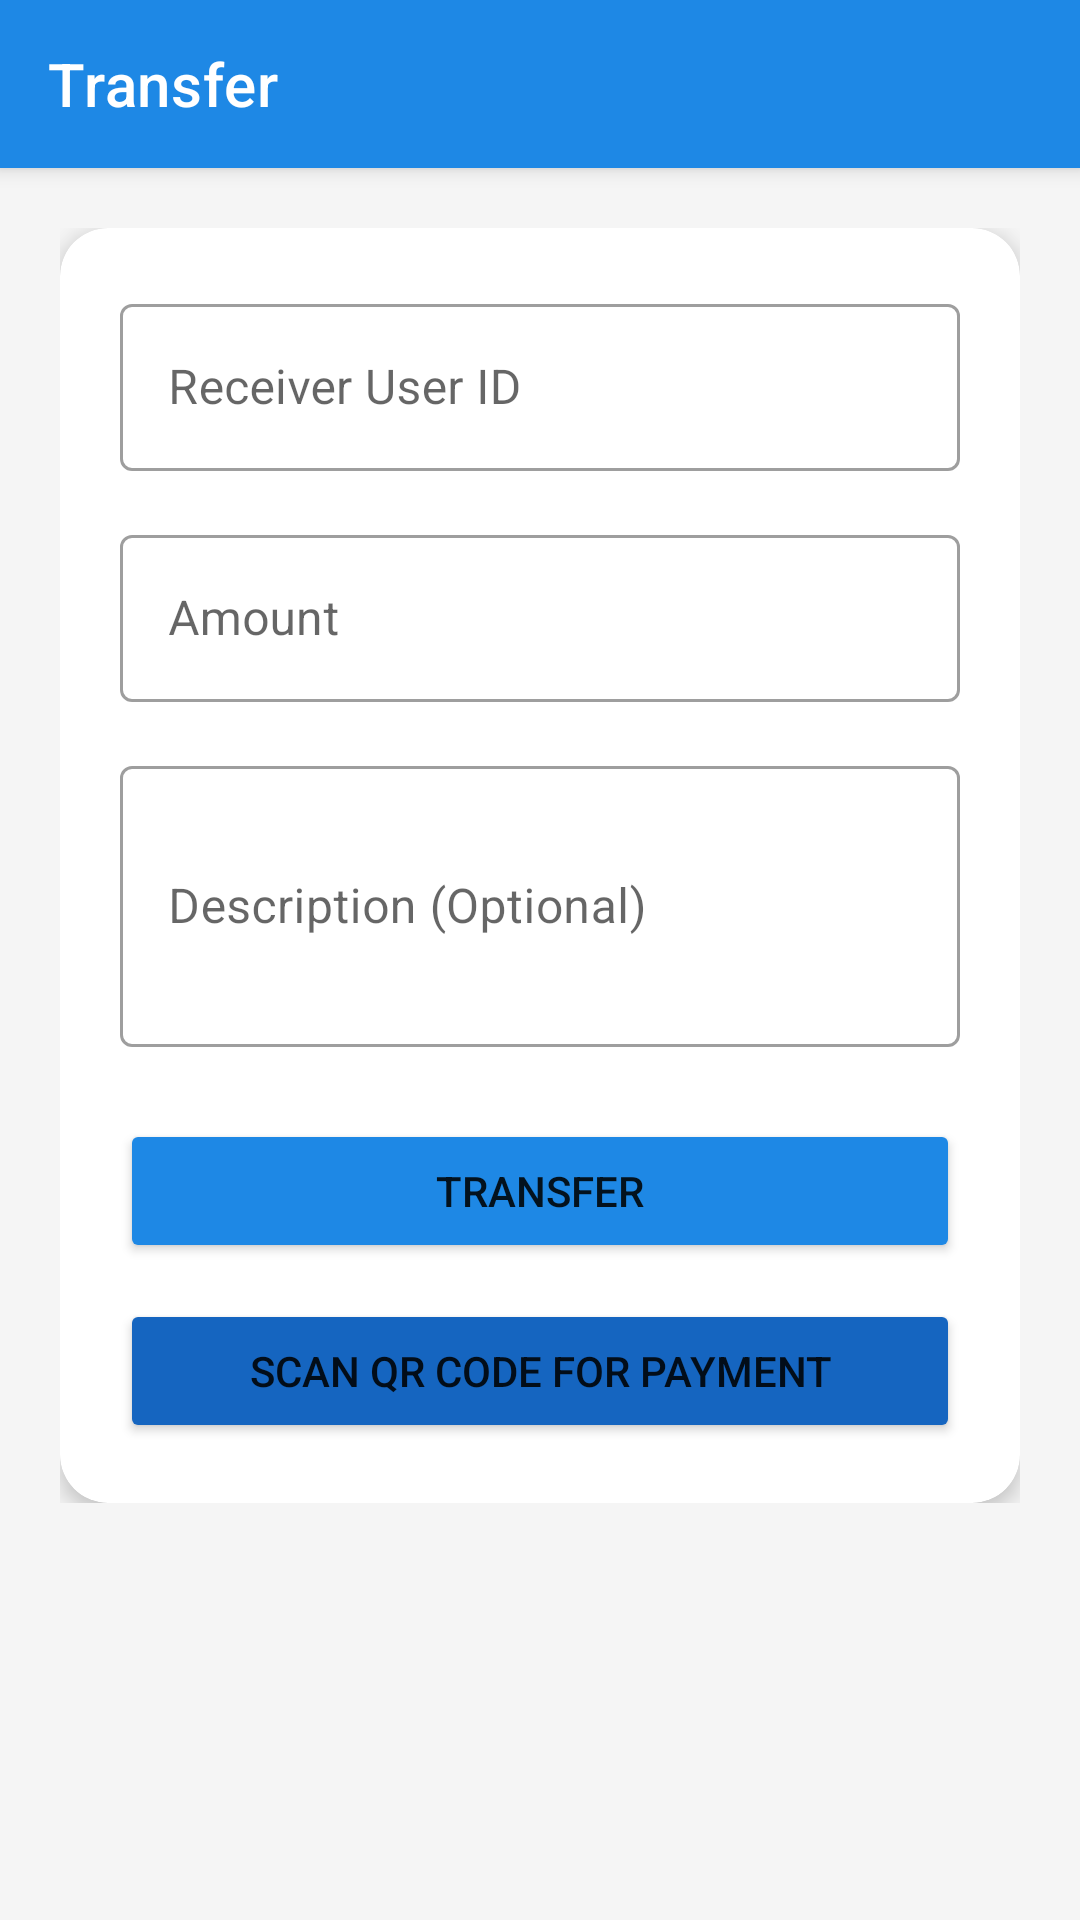

Produce the Android XML layout that renders to this screen, including the resource entries it uses.
<!-- AndroidManifest.xml: activity theme Theme.DosWallet -->
<!-- res/layout/activity_transfer.xml -->
<?xml version="1.0" encoding="utf-8"?>
<androidx.coordinatorlayout.widget.CoordinatorLayout xmlns:android="http://schemas.android.com/apk/res/android"
    xmlns:app="http://schemas.android.com/apk/res-auto"
    xmlns:tools="http://schemas.android.com/tools"
    android:layout_width="match_parent"
    android:layout_height="match_parent"
    tools:context=".main.TransferActivity">

    <com.google.android.material.appbar.AppBarLayout
        android:layout_width="match_parent"
        android:layout_height="wrap_content">

        <androidx.appcompat.widget.Toolbar
            android:id="@+id/toolbar"
            android:layout_width="match_parent"
            android:layout_height="?attr/actionBarSize"
            android:background="@color/primary"
            app:title="Transfer"
            app:titleTextColor="@color/text_light"
            app:popupTheme="@style/ThemeOverlay.AppCompat.Light" />
    </com.google.android.material.appbar.AppBarLayout>

    <ScrollView
        android:layout_width="match_parent"
        android:layout_height="match_parent"
        app:layout_behavior="@string/appbar_scrolling_view_behavior">

        <LinearLayout
            android:layout_width="match_parent"
            android:layout_height="wrap_content"
            android:orientation="vertical"
            android:padding="20dp">

            <com.google.android.material.card.MaterialCardView
                android:layout_width="match_parent"
                android:layout_height="wrap_content"
                app:cardCornerRadius="16dp"
                app:cardElevation="4dp">

                <LinearLayout
                    android:layout_width="match_parent"
                    android:layout_height="wrap_content"
                    android:orientation="vertical"
                    android:padding="20dp">

                    <com.google.android.material.textfield.TextInputLayout
                        android:layout_width="match_parent"
                        android:layout_height="wrap_content"
                        android:layout_marginBottom="16dp"
                        style="@style/Widget.MaterialComponents.TextInputLayout.OutlinedBox">

                        <com.google.android.material.textfield.TextInputEditText
                            android:id="@+id/etReceiverId"
                            android:layout_width="match_parent"
                            android:layout_height="wrap_content"
                            android:hint="Receiver User ID"
                            android:inputType="number" />
                    </com.google.android.material.textfield.TextInputLayout>

                    <com.google.android.material.textfield.TextInputLayout
                        android:layout_width="match_parent"
                        android:layout_height="wrap_content"
                        android:layout_marginBottom="16dp"
                        style="@style/Widget.MaterialComponents.TextInputLayout.OutlinedBox">

                        <com.google.android.material.textfield.TextInputEditText
                            android:id="@+id/etAmount"
                            android:layout_width="match_parent"
                            android:layout_height="wrap_content"
                            android:hint="Amount"
                            android:inputType="numberDecimal" />
                    </com.google.android.material.textfield.TextInputLayout>

                    <com.google.android.material.textfield.TextInputLayout
                        android:layout_width="match_parent"
                        android:layout_height="wrap_content"
                        android:layout_marginBottom="24dp"
                        style="@style/Widget.MaterialComponents.TextInputLayout.OutlinedBox">

                        <com.google.android.material.textfield.TextInputEditText
                            android:id="@+id/etDescription"
                            android:layout_width="match_parent"
                            android:layout_height="wrap_content"
                            android:hint="Description (Optional)"
                            android:inputType="textMultiLine"
                            android:minLines="3" />
                    </com.google.android.material.textfield.TextInputLayout>

                    <Button
                        android:id="@+id/btnTransfer"
                        android:layout_width="match_parent"
                        android:layout_height="wrap_content"
                        android:text="Transfer"
                        android:backgroundTint="@color/primary"
                        android:layout_marginBottom="12dp" />

                    <Button
                        android:id="@+id/btnQRIS"
                        android:layout_width="match_parent"
                        android:layout_height="wrap_content"
                        android:text="Scan QR Code for Payment"
                        android:backgroundTint="@color/secondary" />
                </LinearLayout>
            </com.google.android.material.card.MaterialCardView>
        </LinearLayout>
    </ScrollView>

    <ProgressBar
        android:id="@+id/progressBar"
        android:layout_width="wrap_content"
        android:layout_height="wrap_content"
        android:layout_gravity="center"
        android:visibility="gone" />

</androidx.coordinatorlayout.widget.CoordinatorLayout>
<!-- resources referenced by this layout -->
<resources>
  <color name="primary">#1E88E5</color>
  <color name="secondary">#1565C0</color>
  <color name="text_light">#FFFFFF</color>
  <style name="Theme.DosWallet" parent="Theme.MaterialComponents.DayNight.DarkActionBar">
          <item name="colorPrimary">@color/primary</item>
          <item name="colorPrimaryDark">@color/primary_dark</item>
          <item name="colorAccent">@color/accent</item>
          <item name="android:statusBarColor">@color/primary_dark</item>
          <item name="android:windowBackground">@color/background</item>
      </style>
  <color name="primary_dark">#1976D2</color>
  <color name="accent">#0D47A1</color>
  <color name="background">#F5F5F5</color>
</resources>
